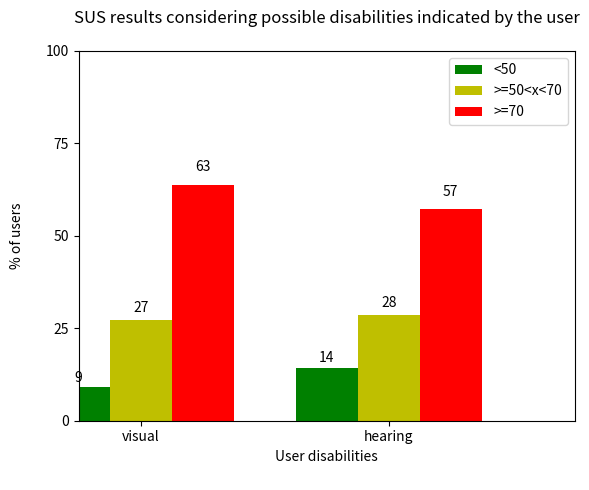

This figure's Python source:
#!/usr/bin/env python
import matplotlib
matplotlib.rcParams['legend.fancybox'] = True
import matplotlib.pyplot as plt
import numpy as np

#data
x = [1, 2]
#Experience   visual, hearing
minor_50 = 	[9.090909091, 	14.28571429] 
from_50_to_70 = [27.27272727,   28.57142857] 
bigger_70 = 	[63.63636364,   57.14285714] 

#error data
#no error data

ind = np.arange(2)  # the x locations for the groups
width = 0.25       # the width of the bars

fig, ax = plt.subplots()
#plot data
rects1 = ax.bar(ind, minor_50, width, color='g')
rects2 = ax.bar(ind+width, from_50_to_70, width, color='y')
rects3 = ax.bar(ind+width+width, bigger_70, width, color='r')

#configure  X axes
plt.xlim(0,2)
plt.xticks(ind+width)

#configure  Y axes
plt.ylim(0.0, 100.0)
plt.yticks([0.0, 25.0, 50.0, 75.0, 100.0])

#labels
plt.ylabel('% of users' + '\n')
plt.xlabel('User disabilities' + '\n')

#title
plt.title('SUS results considering possible disabilities indicated by the user' + '\n')

ax.set_xticklabels(  ('visual', 'hearing')  )
ax.legend( (rects1[0], rects2[0], rects3[0]), ('<50', '>=50<x<70', '>=70') )

def autolabel(rects):
    # attach some text labels
    for rect in rects:
        height = rect.get_height()
        ax.text(rect.get_x()+rect.get_width()/2., 1.05*height, '%d'%int(height),
                ha='center', va='bottom')

autolabel(rects1)
autolabel(rects2)
autolabel(rects3)
"""
for t, a in zip(x, minor_50):
    plt.plot([t], [a], 'b',)
    plt.annotate(round(a, 3), xy=(t, a), xytext=(t + 0.01, a + 0.01), color='black')

for t, a in zip(x, from_50_to_70):
    plt.plot([t], [a], 'b',)
    plt.annotate(round(a, 3), xy=(t, a), xytext=(t + 0.01, a + 0.01), color='black')

for t, a in zip(x, bigger_70):
    plt.plot([t], [a], 'b',)
    plt.annotate(round(a, 3), xy=(t, a), xytext=(t + 0.01, a + 0.01), color='black')
"""
#save plot
plt.savefig('sus_disability.pdf')

plt.show()
